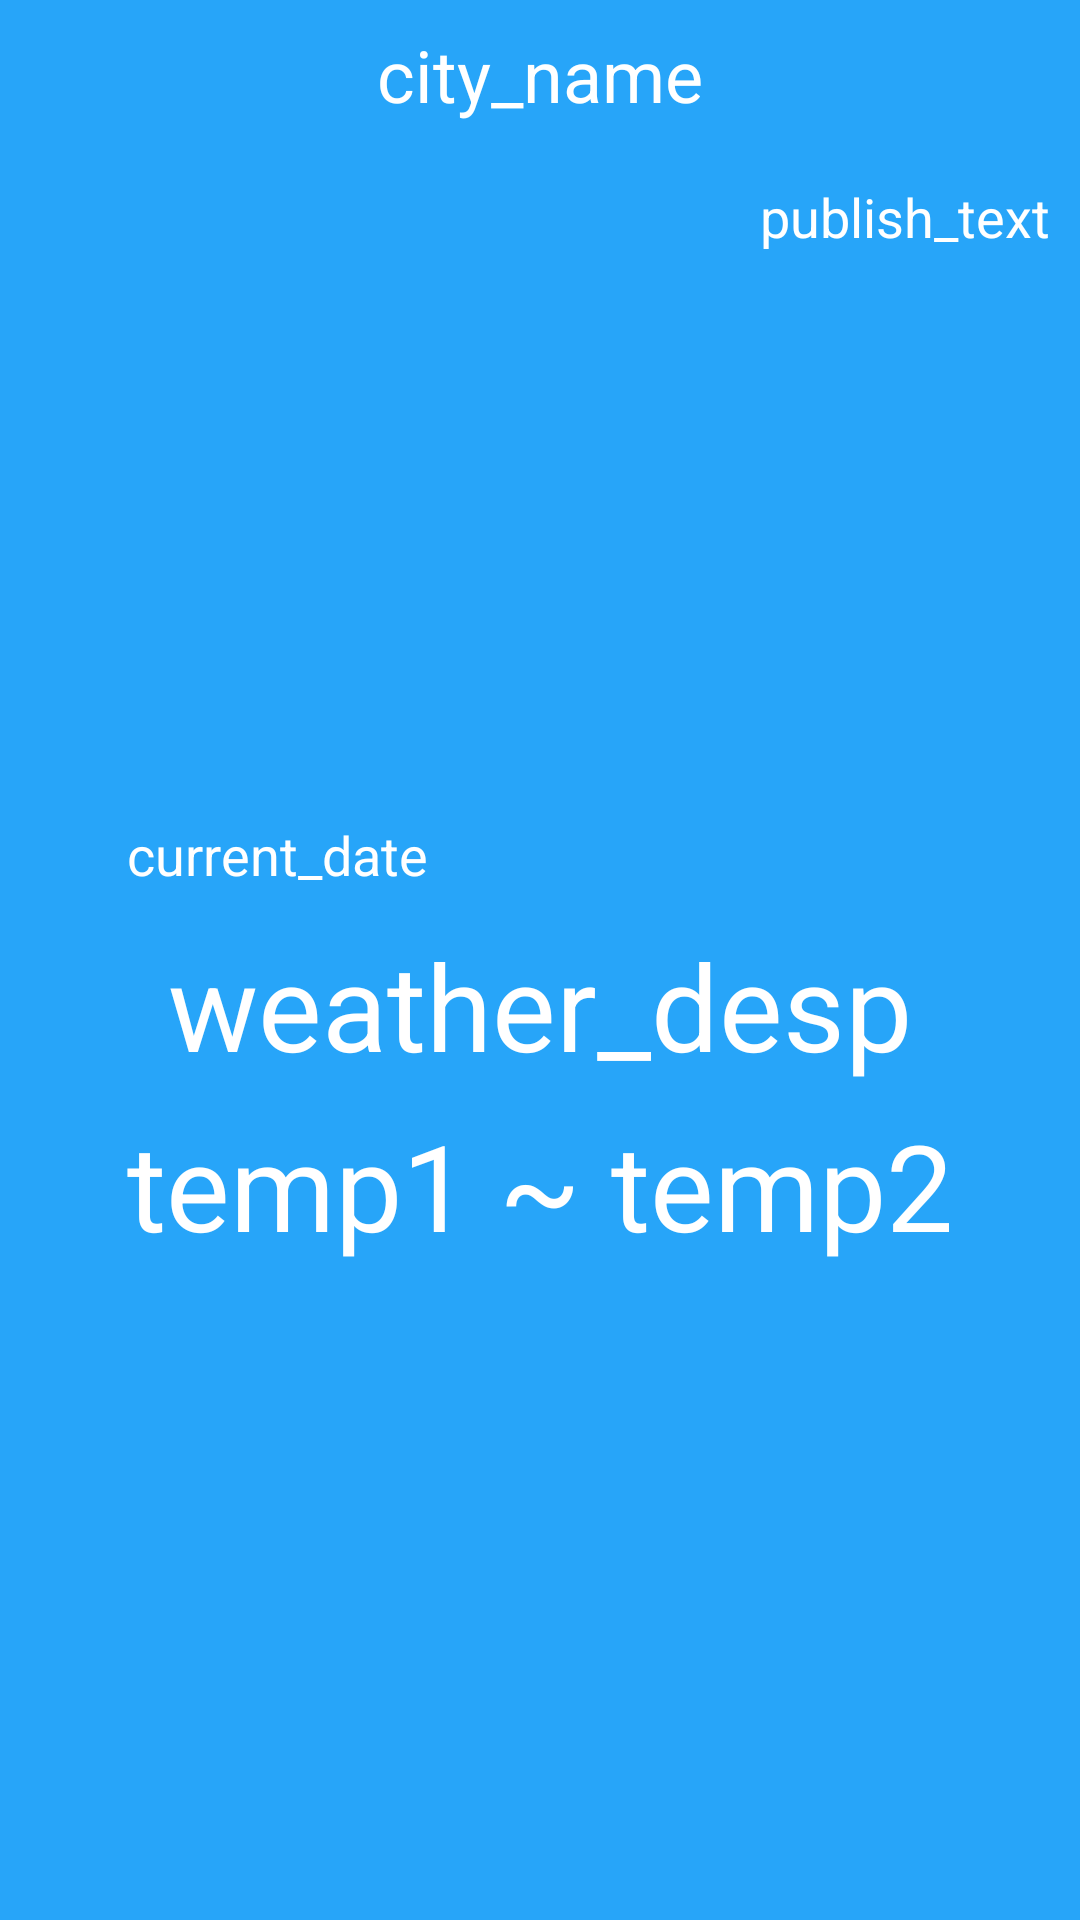

Layout XML and referenced resources for this Android screen:
<!-- AndroidManifest.xml: application theme AppTheme -->
<!-- res/layout/activity_weather_layout.xml -->
<LinearLayout xmlns:android="http://schemas.android.com/apk/res/android"
    xmlns:tools="http://schemas.android.com/tools"
    android:layout_width="match_parent"
    android:layout_height="match_parent" 
    android:orientation="vertical"
    android:background="#27A5F9"
    >

    <RelativeLayout
        android:layout_width="match_parent"
        android:layout_height="50dp"
        android:background="@android:color/transparent">
        

        <TextView
            android:id="@+id/city_name"
            android:layout_width="wrap_content"
            android:layout_height="wrap_content"
            android:layout_centerInParent="true"
            android:textColor="#fff"
            android:text="city_name"
            android:textSize="24sp" />

        <ImageButton
            android:id="@+id/weather_btn_switch_city"
            android:layout_width="48dp"
            android:layout_height="48dp"
            android:layout_centerVertical="true"
            android:layout_marginLeft="10dp"
          
            android:background="@null"
            android:src="@drawable/city_btn_selector"
            android:scaleType="fitXY"
            />

        <Button
            android:id="@+id/weather_btn_refresh_weather"
            android:layout_width="48dp"
            android:layout_height="48dp"
            android:layout_centerVertical="true"
            android:layout_alignParentRight="true"
            android:layout_marginRight="10dp" 
            android:background="@drawable/refresh_selector" />

    </RelativeLayout>

    <RelativeLayout
        android:layout_width="match_parent"
        android:layout_height="0dp"
        android:layout_weight="1"
        android:background="#27A5F9" >

        <TextView
            android:id="@+id/publish_text"
            android:layout_width="wrap_content"
            android:layout_height="wrap_content"
            android:layout_alignParentRight="true"
            android:layout_marginRight="10dp"
            android:layout_marginTop="10dp"
            android:textColor="#fff" android:text="publish_text"
            android:textSize="18sp" />

        <LinearLayout
            android:id="@+id/weather_info_layout"
            android:layout_width="wrap_content"
            android:layout_height="wrap_content"
            android:layout_centerInParent="true"
            android:orientation="vertical" >

            <TextView
                android:id="@+id/current_date"
                android:layout_width="wrap_content"
                android:layout_height="40dp"
                android:gravity="center"
                android:textColor="#fff" android:text="current_date"
                android:textSize="18sp" />

            <TextView
                android:id="@+id/weather_desp"
                android:layout_width="wrap_content"
                android:layout_height="60dp"
                android:layout_gravity="center_horizontal"
                android:gravity="center"
                android:textColor="#fff" android:text="weather_desp"
                android:textSize="40sp" />

            <LinearLayout
                android:layout_width="wrap_content"
                android:layout_height="60dp"
                android:gravity="center_horizontal"
                android:orientation="horizontal" >

                <TextView
                    android:id="@+id/temp1"
                    android:layout_width="wrap_content"
                    android:layout_height="wrap_content"
                    android:layout_gravity="center_vertical"
                    android:textColor="#fff" android:text="temp1"
                    android:textSize="40sp" />

                <TextView
                    android:layout_width="wrap_content"
                    android:layout_height="wrap_content"
                    android:layout_gravity="center_vertical"
                    android:layout_marginLeft="10dp"
                    android:layout_marginRight="10dp"
                    android:text="~"
                    android:textColor="#fff"
                    android:textSize="40sp" />

                <TextView
                    android:id="@+id/temp2"
                    android:layout_width="wrap_content"
                    android:layout_height="wrap_content"
                    android:layout_gravity="center_vertical"
                    android:textColor="#fff" android:text="temp2"
                    android:textSize="40sp" />
            </LinearLayout>
        </LinearLayout>
    </RelativeLayout>

</LinearLayout>
<!-- resources referenced by this layout -->
<resources>
  <!-- drawable city_btn_selector (drawable) -->
  <?xml version="1.0" encoding="utf-8"?>
  <selector
    xmlns:android="http://schemas.android.com/apk/res/android">
      <item android:state_pressed="true" android:drawable="@drawable/city_btn_pressed" />
      <item android:drawable="@drawable/city_btn" />
  </selector>
  <!-- drawable refresh_selector (drawable) -->
  <?xml version="1.0" encoding="utf-8"?>
  <selector
    xmlns:android="http://schemas.android.com/apk/res/android">
      <item android:state_pressed="true" android:drawable="@drawable/refresh_pressed" />
      <item android:drawable="@drawable/refresh" />
  </selector>
  <style name="AppTheme" parent="AppBaseTheme">
          
      </style>
  <!-- drawable refresh: png bitmap (drawable-hdpi, 2617 bytes) -->
  <style name="AppBaseTheme" parent="android:Theme.Light">
          
      </style>
</resources>
